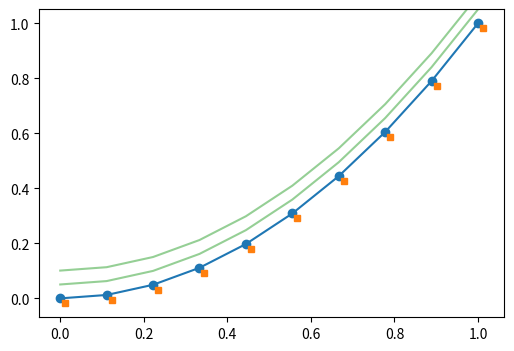

Write Python code to recreate this figure.
# Take a line's data (get_xydata), transform it to display and back, and draw shifted copies in points with offsets.
import numpy as np
import matplotlib.pyplot as plt
import matplotlib.transforms as mtransforms

fig, ax = plt.subplots(figsize=(6, 4), dpi=100)
line, = ax.plot(np.linspace(0, 1, 10), np.linspace(0, 1, 10) ** 2, "o-")
fig.canvas.draw()
xy = line.get_xydata()
disp = ax.transData.transform(xy)
back = ax.transData.inverted().transform(disp + [5, -5])
ax.plot(back[:, 0], back[:, 1], "s", color="C1", ms=4)
for dy in (10, 20):
    tr = ax.transData + mtransforms.ScaledTranslation(0, dy / 72, fig.dpi_scale_trans)
    ax.plot(*xy.T, color="C2", alpha=0.5, transform=tr)
print(xy.shape, np.round(disp[1], 2).tolist(), np.round(back[1], 4).tolist())
fig.savefig("shifted.png", dpi=50)
